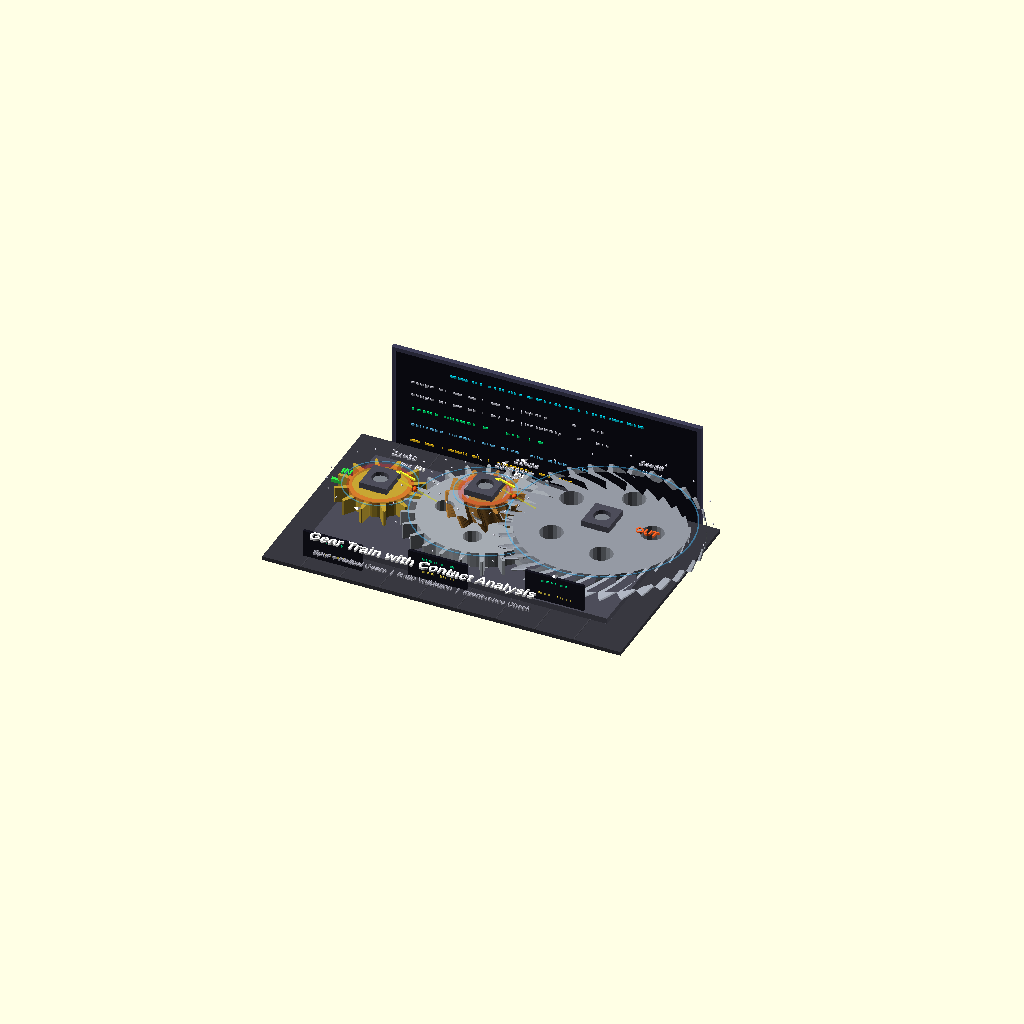
Cell 1 — every parameter at its default value.
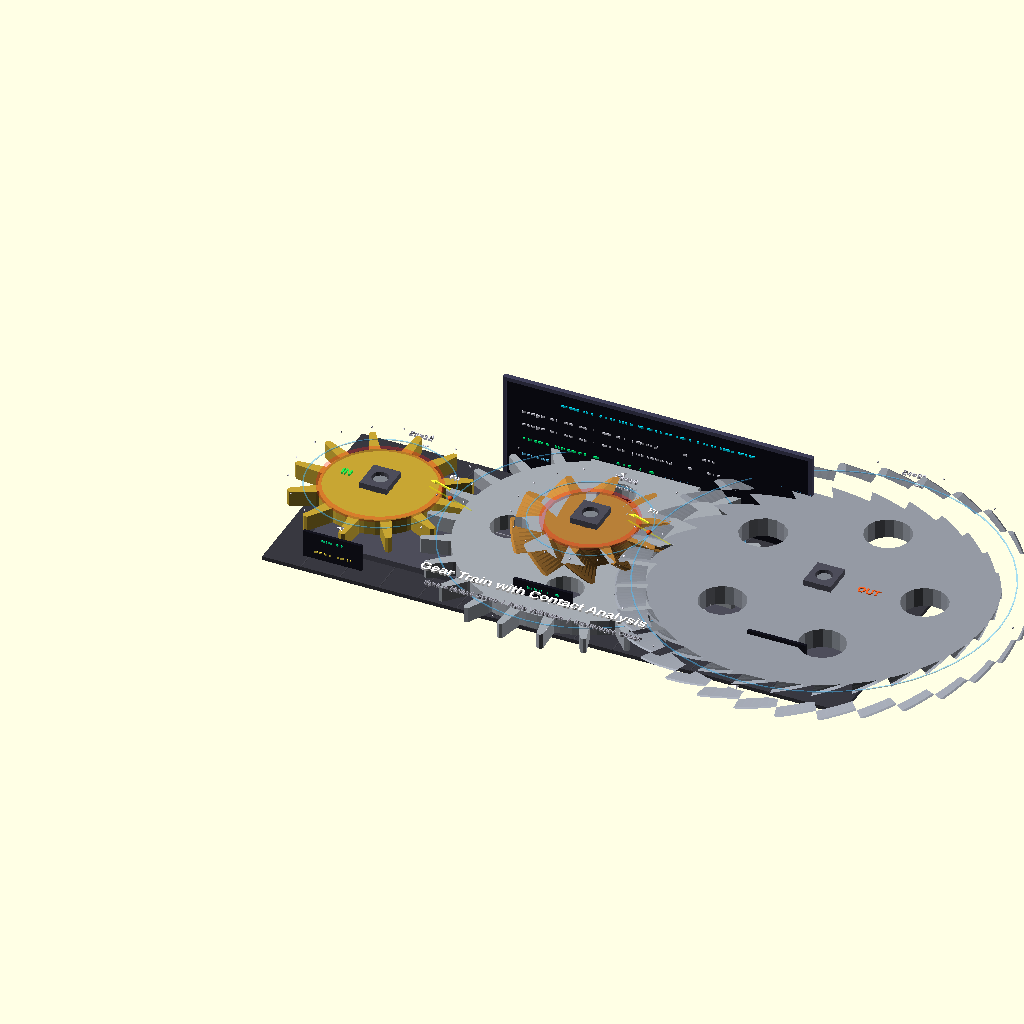
Cell 2 — m set to 6, the other parameters unchanged.
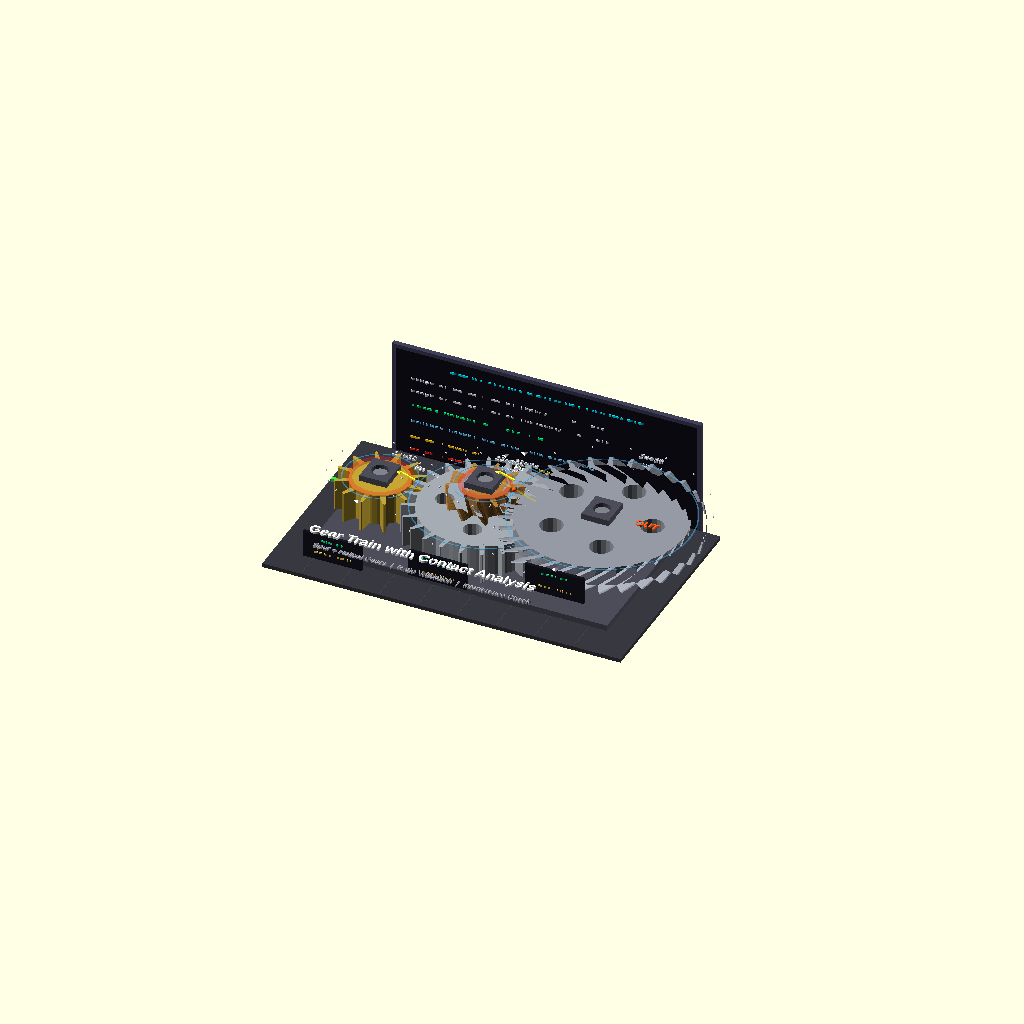
Cell 3: tk_s = 16 (everything else at default).
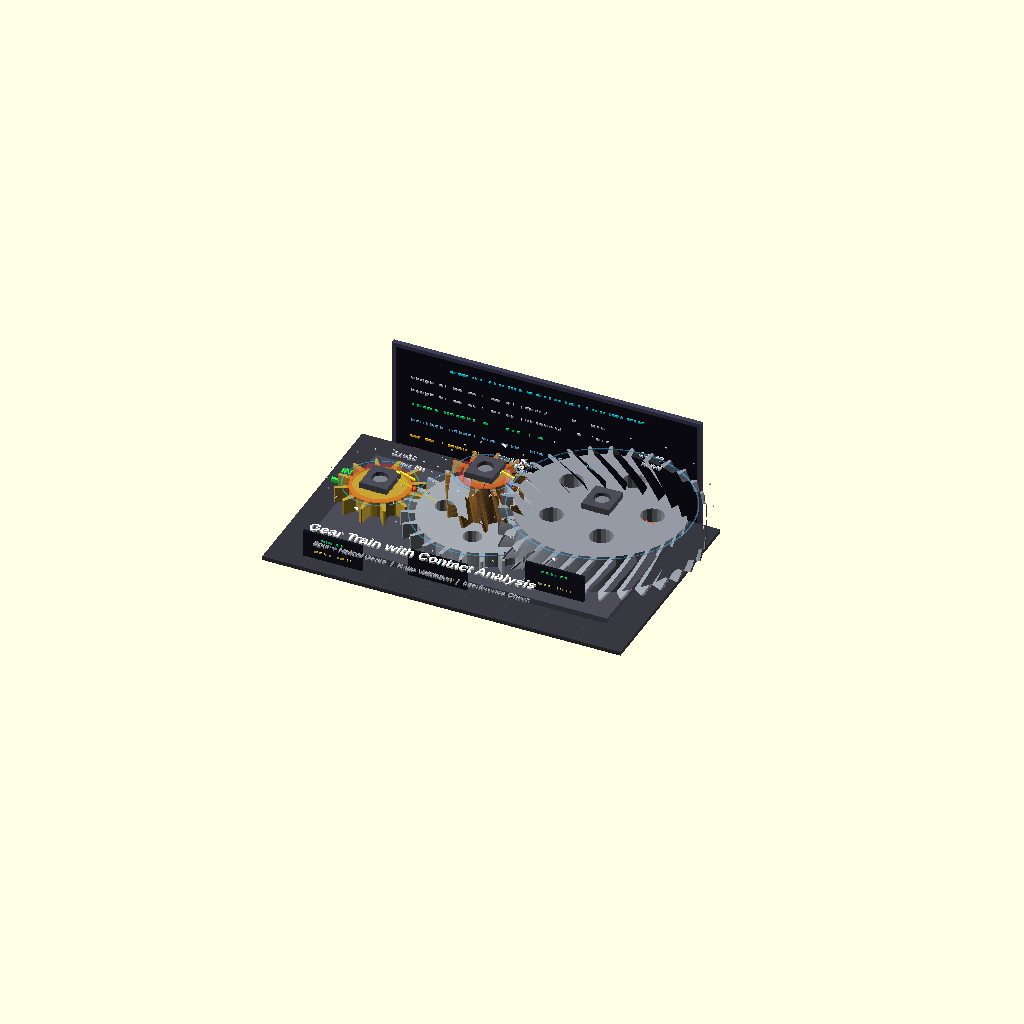
Cell 4: tk_h = 20 (everything else at default).
All cells are drawn from one camera (rotation 55°, 0°, 25°, orthographic, colour scheme Cornfield), so only the parameter changes between them.
Source of the model, src/openscad_mcp/examples/gear_train.scad:
// Gear Train Animation with Contact Analysis
// 4-gear compound train: Spur Pinion → Spur Gear ⟹ Helical Pinion → Helical Gear
// Features: meshed rotation, contact markers, interference detection, dashboard
// Animated with $t (0..1 = 3 input revolutions)

// ============ PARAMETERS ============
m    = 3;          // module (mm/tooth)
pa   = 20;         // pressure angle (deg)
tk_s = 8;          // spur face width
tk_h = 10;         // helical face width
bore = 4;          // bore radius
tw_h = 20;         // helix twist (deg)

// Teeth counts
z1 = 12;  z2 = 24;  z3 = 10;  z4 = 30;

// Pitch radii
r1 = m*z1/2;  r2 = m*z2/2;  r3 = m*z3/2;  r4 = m*z4/2;

// Addendum / dedendum
ha = m;  hf = 1.25*m;
ra1=r1+ha; rf1=r1-hf;  ra2=r2+ha; rf2=r2-hf;
ra3=r3+ha; rf3=r3-hf;  ra4=r4+ha; rf4=r4-hf;

// Base radii
rb1=r1*cos(pa); rb2=r2*cos(pa);
rb3=r3*cos(pa); rb4=r4*cos(pa);

// Gear centers
cx1 = 0;
cx2 = r1 + r2;              // 54
cx3 = cx2;                   // compound shaft
cx4 = cx2 + r3 + r4;        // 114

// Z-levels
zs = 0;                          // spur level
zh = tk_s/2 + 2 + tk_h/2;       // helical level = 11

// Transmission ratios
i12 = z2/z1;                // 2.0
i34 = z4/z3;                // 3.0
i_tot = i12 * i34;          // 6.0

// Min teeth for 20deg PA (no undercut)
z_min = 17;

// ============ ANIMATION ============
n_rev = 3;
input_deg = $t * 360 * n_rev;

// Rotation angles with mesh phasing
a1 = input_deg;
a2 = -input_deg * z1/z2 + 180/z2;
a3 = a2;                                    // compound shaft
a4 = input_deg / i_tot + 180/z4;            // double reversal

// Contact pulsing
cp12 = sin(input_deg * z1 * 2);
cp34 = sin(input_deg * z3/i12 * 2);

// ============ COLORS ============
c_brass  = [0.78, 0.65, 0.20];
c_steel  = [0.65, 0.67, 0.70];
c_bronze = [0.72, 0.50, 0.22];
c_dark   = [0.58, 0.60, 0.64];
c_shaft  = [0.50, 0.52, 0.55];
c_base   = [0.30, 0.30, 0.35];
c_glow   = [1.0, 0.35, 0.10];
c_force  = [1.0, 1.0, 0.2];
c_safe   = [0.15, 0.90, 0.30];
c_warn   = [1.0, 0.80, 0.10];
c_crit   = [1.0, 0.15, 0.10];

// ============ GEAR MODULES ============

module spur_gear(z, rp, ra, rf, t, clr) {
    color(clr)
    difference() {
        union() {
            cylinder(h=t, r=rf+0.5, center=true, $fn=z*3);
            for (i = [0:z-1])
                rotate([0,0, i*360/z])
                    hull() {
                        translate([rf+0.2,0,0])
                            cylinder(h=t, r=m*0.52, center=true, $fn=6);
                        translate([ra-0.2,0,0])
                            cylinder(h=t, r=m*0.30, center=true, $fn=6);
                    }
        }
        cylinder(h=t+2, r=bore, center=true, $fn=20);
        translate([bore-0.8,0,0]) cube([1.5,1.8,t+2], center=true);
        if (z >= 20)
            for (i = [0:floor(z/6)-1])
                rotate([0,0, i*360/floor(z/6)])
                    translate([rp*0.55,0,0])
                        cylinder(h=t+2, r=rp*0.13, center=true, $fn=16);
    }
    // Hub ring
    color(clr * 0.88)
    difference() {
        cylinder(h=t+2, r=bore+2.5, center=true, $fn=20);
        cylinder(h=t+3, r=bore, center=true, $fn=20);
    }
}

module helical_gear(z, rp, ra, rf, t, clr, twist) {
    color(clr)
    difference() {
        linear_extrude(height=t, center=true, twist=twist, slices=8, $fn=z*2) {
            union() {
                circle(r=rf+0.5, $fn=z*3);
                for (i = [0:z-1])
                    rotate([0,0, i*360/z])
                        hull() {
                            translate([rf+0.2,0])
                                circle(r=m*0.52, $fn=6);
                            translate([ra-0.2,0])
                                circle(r=m*0.30, $fn=6);
                        }
            }
        }
        cylinder(h=t+2, r=bore, center=true, $fn=20);
        translate([bore-0.8,0,0]) cube([1.5,1.8,t+2], center=true);
        if (z >= 20)
            for (i = [0:floor(z/6)-1])
                rotate([0,0, i*360/floor(z/6)])
                    translate([rp*0.55,0,0])
                        cylinder(h=t+2, r=rp*0.13, center=true, $fn=16);
    }
    color(clr * 0.88)
    difference() {
        cylinder(h=t+2, r=bore+2.5, center=true, $fn=20);
        cylinder(h=t+3, r=bore, center=true, $fn=20);
    }
}

// ============ STRUCTURAL MODULES ============

module shaft_asm(cx, z_lo, z_hi) {
    color(c_shaft)
        translate([cx, 0, (z_lo+z_hi)/2])
            cylinder(h=z_hi-z_lo, r=3.5, center=true, $fn=16);
    // Bearing housings
    color(c_base)
    for (zz = [z_lo, z_hi])
        translate([cx, 0, zz])
            difference() {
                cube([14, 16, 3], center=true);
                cylinder(h=4, r=4.2, center=true, $fn=20);
            }
}

module pitch_ring(cx, rp, zp) {
    color([0.3, 0.75, 1.0, 0.5])
        translate([cx, 0, zp])
            difference() {
                cylinder(h=0.4, r=rp+0.3, center=true, $fn=48);
                cylinder(h=0.6, r=rp-0.3, center=true, $fn=48);
            }
}

// ============ CONTACT ANALYSIS ============

module contact_marker(px, zp, pulse) {
    sz = 1.3 + 0.7 * max(0, pulse);

    // Glowing contact sphere
    color(c_glow)
        translate([px, 0, zp + 7])
            sphere(r=sz, $fn=12);

    // Line of action
    color([1, 1, 0, 0.25])
        translate([px, 0, zp + 7])
            rotate([0, 0, 180-pa])
                cube([28, 0.5, 0.5], center=true);

    // Normal force vector
    color(c_force)
    translate([px, 0, zp + 12]) {
        rotate([0, 0, 160])
            translate([5, 0, 0])
                cube([10, 0.8, 0.8], center=true);
        rotate([0, 0, 160])
            translate([10.5, 0, 0])
                rotate([0, 0, -90])
                    cylinder(h=0.8, r1=2, r2=0, $fn=3, center=true);
    }
    // Fn label
    color([1,1,1])
        translate([px-2, 8, zp + 12])
            text("Fn", size=3, halign="center",
                 font="Liberation Sans:style=Bold");
}

module interference_ring(cx, rf, zp) {
    color([1, 0.1, 0.1, 0.30])
        translate([cx, 0, zp])
            difference() {
                cylinder(h=1.5, r=rf+1.5, center=true, $fn=40);
                cylinder(h=2, r=max(2, rf-1), center=true, $fn=40);
            }
}

// ============ INDICATORS ============

module rot_arrow(cx, zp, rad, cw) {
    color([0.9, 0.9, 0.95])
    translate([cx, 0, zp]) {
        for (a = [0:20:250])
            rotate([0, 0, cw ? -a : a])
                translate([rad, 0, 0])
                    sphere(r=0.5, $fn=6);
        rotate([0, 0, cw ? -270 : 270])
            translate([rad, 0, 0])
                rotate([0, 0, cw ? 90 : -90])
                    cylinder(h=0.8, r1=2, r2=0, $fn=3, center=true);
    }
}

module rpm_tag(cx, zp, rpm_val, label) {
    translate([cx, -52, zp]) {
        color([0.08, 0.08, 0.12])
            cube([30, 1.5, 14], center=true);
        color([0.0, 1.0, 0.6])
            translate([0, -1, 4])
                text(label, size=3, halign="center",
                     font="Liberation Mono:style=Bold");
        color([1.0, 0.9, 0.3])
            translate([0, -1, -3])
                text(str(rpm_val, " RPM"), size=3, halign="center",
                     font="Liberation Mono:style=Bold");
    }
}

// ============ DASHBOARD ============

module dashboard() {
    translate([cx4/2, 62, zh/2]) {
        color([0.06, 0.06, 0.10])
            cube([155, 2, 60], center=true);
        color([0.25, 0.25, 0.35])
            difference() {
                cube([159, 2.5, 64], center=true);
                cube([155, 3, 60], center=true);
            }

        // Title
        color([0.0, 0.9, 1.0])
            translate([0, -1.5, 24])
                text("GEAR TRAIN CONTACT ANALYSIS", size=4.5,
                     halign="center", font="Liberation Sans:style=Bold");

        // Stage data
        color([0.85, 0.85, 0.90]) {
            translate([-70, -1.5, 15])
                text("Stage 1: Z1=12 > Z2=24 (Spur)     i = 2.0",
                     size=3, font="Liberation Mono");
            translate([-70, -1.5, 8])
                text("Stage 2: Z3=10 > Z4=30 (Helical)   i = 3.0",
                     size=3, font="Liberation Mono");
        }

        // Total ratio
        color([0.0, 1.0, 0.5])
            translate([-70, -1.5, 0])
                text("Total Ratio: i = 6.0 : 1", size=3.5,
                     font="Liberation Mono:style=Bold");

        // Contact ratios
        color([0.4, 0.8, 1.0])
            translate([-70, -1.5, -9])
                text("Contact Ratio: CR1=1.51  CR2=1.38  [OK]",
                     size=3, font="Liberation Mono");

        // Interference results
        color(c_warn)
            translate([-70, -1.5, -18])
                text("Z1=12 < Zmin=17 : UNDERCUT WARNING",
                     size=3, font="Liberation Mono:style=Bold");
        color(c_crit)
            translate([-70, -1.5, -25])
                text("Z3=10 < Zmin=17 : UNDERCUT CRITICAL",
                     size=3, font="Liberation Mono:style=Bold");
    }
}

// ============ BASE ============

module base_plate() {
    color(c_base)
        translate([cx4/2, 0, -(tk_s/2 + 6)])
            cube([cx4 + 40, 75, 3], center=true);
    color([0.22, 0.22, 0.25])
        translate([cx4/2, 0, -(tk_s/2 + 9)])
            cube([cx4 + 70, 110, 2], center=true);
    color([0.27, 0.27, 0.30])
        for (gx = [-15 : 20 : cx4+15])
            translate([gx, 0, -(tk_s/2+7.8)])
                cube([0.4, 110, 0.3], center=true);
}

// ============ ASSEMBLY ============

base_plate();
dashboard();

// ---- Shafts with bearings ----
shaft_asm(cx1, zs-tk_s/2-3, zs+tk_s/2+3);
shaft_asm(cx2, zs-tk_s/2-3, zh+tk_h/2+3);
shaft_asm(cx4, zh-tk_h/2-3, zh+tk_h/2+3);

// ---- Spur gears (lower level) ----
translate([cx1, 0, zs])
    rotate([0, 0, a1])
        spur_gear(z1, r1, ra1, rf1, tk_s, c_brass);

translate([cx2, 0, zs])
    rotate([0, 0, a2])
        spur_gear(z2, r2, ra2, rf2, tk_s, c_steel);

// ---- Helical gears (upper level) ----
translate([cx3, 0, zh])
    rotate([0, 0, a3])
        helical_gear(z3, r3, ra3, rf3, tk_h, c_bronze, tw_h);

translate([cx4, 0, zh])
    rotate([0, 0, a4])
        helical_gear(z4, r4, ra4, rf4, tk_h, c_dark, -tw_h);

// ---- Pitch circles ----
pitch_ring(cx1, r1, zs+tk_s/2+0.8);
pitch_ring(cx2, r2, zs+tk_s/2+0.8);
pitch_ring(cx3, r3, zh+tk_h/2+0.8);
pitch_ring(cx4, r4, zh+tk_h/2+0.8);

// ---- Contact markers at mesh zones ----
contact_marker(r1, zs, cp12);               // g1-g2 pitch point
contact_marker(cx2 + r3, zh, cp34);         // g3-g4 pitch point

// ---- Interference zones (red rings on small gears) ----
interference_ring(cx1, rf1, zs+tk_s/2+0.5);
interference_ring(cx3, rf3, zh+tk_h/2+0.5);

// ---- Rotation arrows ----
rot_arrow(cx1, zs+tk_s/2+3, r1+7, false);
rot_arrow(cx2, zs+tk_s/2+3, r2+7, true);
rot_arrow(cx3, zh+tk_h/2+3, r3+7, true);
rot_arrow(cx4, zh+tk_h/2+3, r4+7, false);

// ---- RPM tags ----
rpm_tag(cx1, zs, 1000, "INPUT");
rpm_tag(cx2, zs+5, 500, "SHAFT 2");
rpm_tag(cx4, zh, 167, "OUTPUT");

// ---- Gear labels ----
color([0.9, 0.9, 0.95]) {
    translate([cx1, r1+8, zs+3])
        text("Z1=12", size=3, halign="center", font="Liberation Mono");
    translate([cx1, r1+8, zs-2])
        text("Spur", size=2.5, halign="center");

    translate([cx2, r2+8, zs+3])
        text("Z2=24", size=3, halign="center", font="Liberation Mono");
    translate([cx2, r2+8, zs-2])
        text("Spur", size=2.5, halign="center");

    translate([cx3, r3+8, zh+3])
        text("Z3=10", size=3, halign="center", font="Liberation Mono");
    translate([cx3, r3+8, zh-2])
        text("Helical", size=2.5, halign="center");

    translate([cx4, r4+8, zh+3])
        text("Z4=30", size=3, halign="center", font="Liberation Mono");
    translate([cx4, r4+8, zh-2])
        text("Helical", size=2.5, halign="center");
}

// ---- Input / Output arrows ----
color([0.2, 0.95, 0.3]) {
    translate([cx1-18, 0, zs]) {
        cube([14, 1.8, 1.8], center=true);
        translate([8, 0, 0])
            rotate([0, 0, -90])
                cylinder(h=1.8, r1=3.5, r2=0, $fn=3, center=true);
    }
    translate([cx1-18, 0, zs+5])
        text("IN", size=4, halign="center",
             font="Liberation Sans:style=Bold");
}

color([1.0, 0.4, 0.15]) {
    translate([cx4+22, 0, zh]) {
        cube([14, 1.8, 1.8], center=true);
        translate([8, 0, 0])
            rotate([0, 0, -90])
                cylinder(h=1.8, r1=3.5, r2=0, $fn=3, center=true);
    }
    translate([cx4+22, 0, zh+5])
        text("OUT", size=4, halign="center",
             font="Liberation Sans:style=Bold");
}

// ---- Center distance dimensions ----
// Stage 1
color([0.6, 0.6, 0.65]) {
    translate([cx1, 0, -(tk_s/2+2)])
        cube([r1+r2, 0.5, 0.5], center=false);
    translate([(cx1+cx2)/2, -4, -(tk_s/2+2)])
        text("c1=54", size=2.5, halign="center", font="Liberation Mono");
}
// Stage 2
color([0.6, 0.6, 0.65]) {
    translate([cx3, 0, zh-(tk_h/2+2)])
        cube([r3+r4, 0.5, 0.5], center=false);
    translate([(cx3+cx4)/2, -4, zh-(tk_h/2+2)])
        text("c2=60", size=2.5, halign="center", font="Liberation Mono");
}

// ---- Title ----
color([1,1,1])
    translate([cx4/2, -78, zh+12])
        text("Gear Train with Contact Analysis",
             size=5.5, halign="center",
             font="Liberation Sans:style=Bold");
color([0.7, 0.7, 0.75])
    translate([cx4/2, -78, zh+4])
        text("Spur + Helical Gears  |  Ratio Validation  |  Interference Check",
             size=3, halign="center");

// === End of Gear Train Animation ===
Customizer parameters (derived from the source; name, type, default, range or options):
m: number, default 3
pa: number, default 20
tk_s: number, default 8
tk_h: number, default 10
bore: number, default 4
tw_h: number, default 20
cx1: number, default 0
zs: number, default 0
z_min: number, default 17
n_rev: number, default 3
c_brass: vector, default [0.78, 0.65, 0.2]
c_steel: vector, default [0.65, 0.67, 0.7]
c_bronze: vector, default [0.72, 0.5, 0.22]
c_dark: vector, default [0.58, 0.6, 0.64]
c_shaft: vector, default [0.5, 0.52, 0.55]
c_base: vector, default [0.3, 0.3, 0.35]
c_glow: vector, default [1, 0.35, 0.1]
c_force: vector, default [1, 1, 0.2]
c_safe: vector, default [0.15, 0.9, 0.3]
c_warn: vector, default [1, 0.8, 0.1]
c_crit: vector, default [1, 0.15, 0.1]
